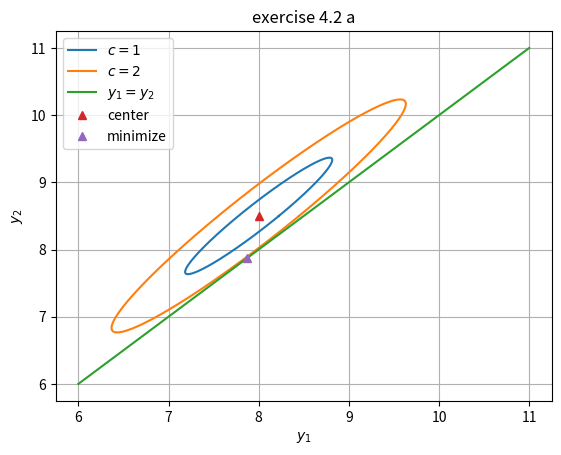

Here is the Python script that generated this plot:
#!/usr/bin/env python3
# -*- coding: utf-8 -*-

import numpy as np
import matplotlib.pyplot as plt
from scipy.optimize import minimize


def eval_chi2(x, y, va):
    delta = y - x
    chi2 = (delta.T).dot(np.linalg.inv(va)).dot(delta)
    return chi2

def vphi(phi):
    return np.array([np.cos(phi), np.sin(phi)])

if __name__ == "__main__":
    y = np.array([8., 8.5])
    eps = 0.1
    sig = 0.02 * y

    # construct covariance matrix
    va = np.diag(sig**2) + eps**2 * np.outer(y, y)

    # minimize
    res = minimize(eval_chi2, 1, args=(y, va))

    # output
    print("V_a:")
    print(va)
    print("\nminimization result:")
    print(res)

    # ellipse
    n = 1000
    s = []
    e1, e2 =[], []
    for iphi in range(n):
        phi = vphi(2. * iphi * np.pi / float(n))
        r = 1. / np.sqrt((phi.T).dot(np.linalg.inv(va)).dot(phi))
        e1.append(y + r * phi)
        e2.append(y + 2 * r * phi)
    e1, e2 = np.array(e1), np.array(e2)

    # plot
    fg, ax = plt.subplots(1, 1)
    ax.plot(*zip(*e1), label=r'$c = 1$')
    ax.plot(*zip(*e2), label=r'$c = 2$')
    ax.plot((6, 11), (6, 11), label=r'$y_1 = y_2$')
    ax.plot(*y, '^', label=r'center')
    ax.plot(res.x, res.x, '^', label=r'minimize')
    ax.set_title("exercise 4.2 a")
    ax.set_xlabel(r"$y_1$")
    ax.set_ylabel(r"$y_2$")
    ax.grid()
    ax.axis('tight')
    plt.legend(loc='best')
    plt.show()
